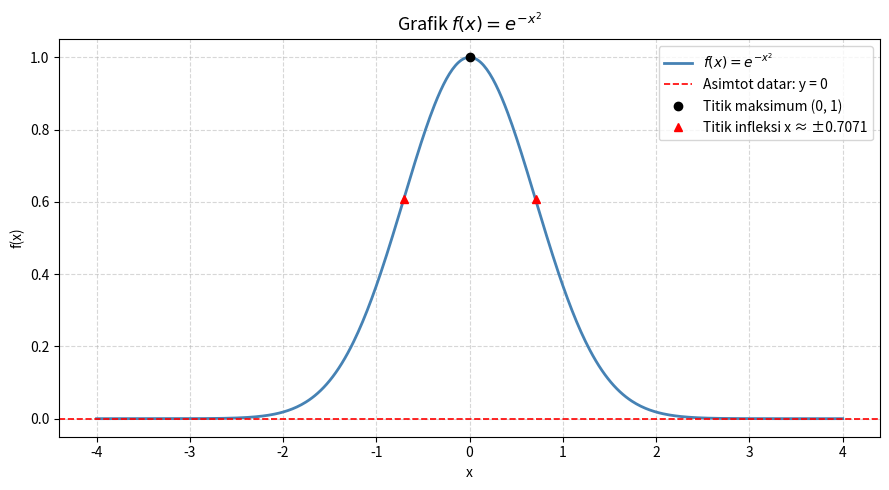

This figure's Python source:
import math
import numpy as np
import matplotlib.pyplot as plt
import matplotlib.patches as mpatches
from sympy import *
from scipy.special import digamma, polygamma
from scipy.integrate import quad


# ==========================================
# NOMOR 1
# Gambarkan f(x) = e^(-x^2)
# ==========================================

def nomor_1():
    x_sym = symbols('x')
    fx = exp(-x_sym**2)

    df  = diff(fx, x_sym)      # f'(x)
    ddf = diff(df, x_sym)      # f''(x)

    # Cari titik kritis (f'(x) = 0)
    kritis = solve(df, x_sym)

    # Cari titik infleksi (f''(x) = 0)
    infleksi = solve(ddf, x_sym)

    print("=" * 50)
    print("NOMOR 1 - f(x) = e^(-x^2)")
    print("=" * 50)
    print(f"f'(x)  = {df}")
    print(f"f''(x) = {ddf}")
    print(f"Titik kritis   : x = {kritis}")
    print(f"Titik infleksi : x = {[round(float(v), 4) for v in infleksi]}")

    # Analisis naik/turun
    print("\nAnalisis Naik/Turun:")
    print("  f'(x) = -2x * e^(-x^2)")
    print("  f'(x) > 0  <=>  x < 0  => f naik pada (-inf, 0)")
    print("  f'(x) < 0  <=>  x > 0  => f turun pada (0, +inf)")

    # Analisis cekung
    print("\nAnalisis Cekung:")
    infleksi_val = [float(v) for v in infleksi]
    infleksi_val.sort()
    print(f"  Titik infleksi di x = {[round(v, 4) for v in infleksi_val]}")
    print("  f cekung ke atas  pada (x < -1/sqrt(2)) dan (x > 1/sqrt(2))")
    print("  f cekung ke bawah pada (-1/sqrt(2) < x < 1/sqrt(2))")

    # Plot
    x_vals = np.linspace(-4, 4, 500)
    y_vals = np.exp(-x_vals**2)

    fig, ax = plt.subplots(figsize=(9, 5))

    ax.plot(x_vals, y_vals, color='steelblue', linewidth=2, label=r'$f(x)=e^{-x^2}$')

    # Asimtot datar y = 0
    ax.axhline(y=0, color='red', linestyle='--', linewidth=1.2, label='Asimtot datar: y = 0')

    # Tidak ada asimtot tegak (domain semua bilangan real)
    # Tandai titik kritis
    ax.plot(0, 1, 'ko', markersize=6, label='Titik maksimum (0, 1)')

    # Tandai titik infleksi
    for xi in infleksi_val:
        yi = float(fx.subs(x_sym, xi))
        ax.plot(xi, yi, 'r^', markersize=6)

    ax.plot([], [], 'r^', markersize=6, label=f'Titik infleksi x ≈ ±{round(abs(infleksi_val[0]), 4)}')

    ax.set_title(r'Grafik $f(x) = e^{-x^2}$', fontsize=13)
    ax.set_xlabel('x')
    ax.set_ylabel('f(x)')
    ax.legend()
    ax.grid(True, linestyle='--', alpha=0.5)
    plt.tight_layout()
    plt.show()


# ==========================================
# NOMOR 2
# Luas daerah A: y = x+4 dan y = x^2-2
# ==========================================

def nomor_2():
    x_sym = symbols('x')
    f1 = x_sym + 4
    f2 = x_sym**2 - 2

    # Cari titik potong
    intersections = solve(f1 - f2, x_sym)
    a, b = sorted([float(v) for v in intersections])

    print("=" * 50)
    print("NOMOR 2 - Luas Daerah antara y=x+4 dan y=x^2-2")
    print("=" * 50)
    print(f"Titik potong: x = {a}, x = {b}")

    # Hitung luas secara simbolik
    integrand = f1 - f2
    luas = integrate(integrand, (x_sym, a, b))
    print(f"Luas A = integral dari {a} ke {b} dari (x+4 - (x^2-2)) dx = {luas}")

    # Plot
    x_vals = np.linspace(a - 1, b + 1, 500)
    y1 = x_vals + 4
    y2 = x_vals**2 - 2

    x_fill = np.linspace(a, b, 500)
    y1_fill = x_fill + 4
    y2_fill = x_fill**2 - 2

    fig, ax = plt.subplots(figsize=(8, 6))

    ax.plot(x_vals, y1, color='steelblue', linewidth=2, label=r'$y = x + 4$')
    ax.plot(x_vals, y2, color='tomato', linewidth=2, label=r'$y = x^2 - 2$')
    ax.fill_between(x_fill, y2_fill, y1_fill, alpha=0.3, color='green', label=f'Luas A = {float(luas):.4f}')

    ax.plot([a, b], [a + 4, b + 4], 'ko', markersize=6)
    ax.annotate(f'({a:.1f}, {a+4:.1f})', xy=(a, a + 4), xytext=(a - 0.8, a + 5.5), fontsize=9)
    ax.annotate(f'({b:.1f}, {b+4:.1f})', xy=(b, b + 4), xytext=(b + 0.1, b + 5.0), fontsize=9)

    ax.set_title('Daerah antara $y=x+4$ dan $y=x^2-2$', fontsize=13)
    ax.set_xlabel('x')
    ax.set_ylabel('y')
    ax.legend()
    ax.grid(True, linestyle='--', alpha=0.5)
    plt.tight_layout()
    plt.savefig('/mnt/user-data/outputs/nomor2.png', dpi=150)
    plt.show()
    print("Plot disimpan: nomor2.png\n")


# ==========================================
# NOMOR 3
# Volume Benda Putar - Metode Cakram
# y = 3 + 2x - x^2
# ==========================================

def nomor_3():
    x_sym, y_sym = symbols('x y')
    f = 3 + 2*x_sym - x_sym**2

    # Cari batas (f(x) >= 0)
    roots = solve(f, x_sym)
    x_a, x_b = sorted([float(v) for v in roots])

    print("=" * 50)
    print("NOMOR 3 - Volume Benda Putar y = 3+2x-x^2")
    print("=" * 50)
    print(f"Kurva memotong sumbu-x di x = {x_a} dan x = {x_b}")

    # Cari batas y (f(y) untuk sumbu-y)
    # Ungkapkan x dalam y: y = 3+2x-x^2 => x = 1 ± sqrt(4-y)
    y_max = float(f.subs(x_sym, 1))  # titik puncak di x=1
    print(f"Titik puncak parabola: ({1}, {y_max})")

    # --- a) Putar terhadap sumbu-x ---
    V_a = integrate(pi * f**2, (x_sym, x_a, x_b))
    print(f"\na) Volume putar sumbu-x = {V_a} ≈ {float(V_a):.6f}")

    # --- b) Putar terhadap sumbu-y ---
    # Metode cakram arah y: x dari kanan - kiri
    # x_kanan = 1 + sqrt(4 - y), x_kiri = 1 - sqrt(4 - y)
    x_kanan = 1 + sqrt(4 - y_sym)
    x_kiri  = 1 - sqrt(4 - y_sym)
    V_b = integrate(pi * (x_kanan**2 - x_kiri**2), (y_sym, 0, y_max))
    print(f"b) Volume putar sumbu-y = {V_b} ≈ {float(V_b):.6f}")

    # --- c) Putar terhadap garis y = -1 ---
    V_c = integrate(pi * ((f + 1)**2 - (0 + 1)**2), (x_sym, x_a, x_b))
    print(f"c) Volume putar y = -1  = {V_c} ≈ {float(V_c):.6f}")

    # --- d) Putar terhadap garis x = 4 ---
    # Metode cakram: R(y) = 4 - x_kiri, r(y) = 4 - x_kanan
    R_y = 4 - x_kiri
    r_y = 4 - x_kanan
    V_d = integrate(pi * (R_y**2 - r_y**2), (y_sym, 0, y_max))
    print(f"d) Volume putar x = 4   = {V_d} ≈ {float(V_d):.6f}")

    # --- Ilustrasi 4 subplot ---
    x_vals = np.linspace(x_a, x_b, 300)
    y_vals = 3 + 2*x_vals - x_vals**2

    fig, axes = plt.subplots(2, 2, figsize=(13, 10))
    titles = [
        'a) Putar terhadap Sumbu-x',
        'b) Putar terhadap Sumbu-y',
        'c) Putar terhadap y = -1',
        'd) Putar terhadap x = 4',
    ]
    hlines = [0, None, -1, None]
    vlines = [None, 0, None, 4]

    for idx, ax in enumerate(axes.flatten()):
        ax.plot(x_vals, y_vals, color='steelblue', linewidth=2, label=r'$y=3+2x-x^2$')
        ax.fill_between(x_vals, 0, y_vals, alpha=0.2, color='steelblue')
        ax.axhline(0, color='black', linewidth=0.8)
        ax.axvline(0, color='black', linewidth=0.8)

        if hlines[idx] is not None:
            ax.axhline(hlines[idx], color='red', linestyle='--', linewidth=1.5,
                       label=f'y = {hlines[idx]}')
        if vlines[idx] is not None:
            ax.axvline(vlines[idx], color='red', linestyle='--', linewidth=1.5,
                       label=f'x = {vlines[idx]}')

        ax.set_title(titles[idx], fontsize=11)
        ax.set_xlabel('x')
        ax.set_ylabel('y')
        ax.legend(fontsize=8)
        ax.grid(True, linestyle='--', alpha=0.4)

    plt.suptitle('Ilustrasi Volume Benda Putar - Metode Cakram', fontsize=13, y=1.01)
    plt.tight_layout()
    plt.savefig('/mnt/user-data/outputs/nomor3.png', dpi=150)
    plt.show()
    print("Plot disimpan: nomor3.png\n")


# ==========================================
# NOMOR 4
# Ilustrasi Newton-Raphson mencari optimum
# Kasus konvergen dan tidak konvergen
# ==========================================

def nomor_4():
    print("=" * 50)
    print("NOMOR 4 - Ilustrasi Newton-Raphson Optimum")
    print("=" * 50)

    x_sym = symbols('x')

    def iterasi_nr(fx_expr, x0, max_iter=20):
        df  = diff(fx_expr, x_sym)
        ddf = diff(df, x_sym)

        history = [float(x0)]
        x_n = x0

        for i in range(max_iter):
            df_val  = float(df.subs(x_sym, x_n))
            ddf_val = float(ddf.subs(x_sym, x_n))

            if abs(ddf_val) < 1e-12:
                print(f"  f''(x) ≈ 0, iterasi berhenti di i={i}")
                break

            x_np1 = x_n - df_val / ddf_val
            history.append(float(x_np1))

            if abs(x_np1 - x_n) < 1e-6:
                print(f"  Konvergen di x = {float(x_np1):.6f} setelah {i+1} iterasi")
                break

            x_n = x_np1
        else:
            print(f"  Tidak konvergen setelah {max_iter} iterasi")

        return history

    # Kasus 1: Konvergen - f(x) = x^4 - 4x^2, x0 = 2.5
    fx_konvergen = x_sym**4 - 4*x_sym**2
    x0_konvergen = Float(2.5)
    print("\nKasus Konvergen: f(x) = x^4 - 4x^2, x0 = 2.5")
    hist_conv = iterasi_nr(fx_konvergen, x0_konvergen)

    # Kasus 2: Tidak Konvergen - f(x) = x^3 - 3x, x0 = 0.5 (dekat sadel)
    fx_diverge = x_sym**3 - 3*x_sym
    x0_diverge = Float(0.5)
    print("\nKasus Tidak Konvergen: f(x) = x^3 - 3x, x0 = 0.5")
    hist_div = iterasi_nr(fx_diverge, x0_diverge, max_iter=15)

    fig, axes = plt.subplots(1, 2, figsize=(14, 6))

    # --- Plot kasus konvergen ---
    ax = axes[0]
    x_range = np.linspace(-3, 3, 500)
    y_range = x_range**4 - 4*x_range**2
    ax.plot(x_range, y_range, color='steelblue', linewidth=2, label=r'$f(x)=x^4-4x^2$')

    df_conv = diff(fx_konvergen, x_sym)
    for i, xi in enumerate(hist_conv[:-1]):
        yi     = float(fx_konvergen.subs(x_sym, xi))
        dfi    = float(df_conv.subs(x_sym, xi))
        x_next = hist_conv[i + 1]

        ax.plot(xi, yi, 'ro', markersize=6)
        ax.annotate(f'$x_{i}$', xy=(xi, yi), xytext=(xi + 0.1, yi + 0.5), fontsize=8, color='red')
        ax.axvline(xi, color='gray', linestyle=':', linewidth=0.8, alpha=0.6)

    ax.plot(hist_conv[-1], float(fx_konvergen.subs(x_sym, hist_conv[-1])), 'g*',
            markersize=12, label=f'Konvergen x* ≈ {hist_conv[-1]:.4f}')
    ax.set_title('Newton-Raphson: KONVERGEN\n$f(x)=x^4-4x^2$, $x_0=2.5$', fontsize=11)
    ax.set_xlabel('x')
    ax.set_ylabel('f(x)')
    ax.legend()
    ax.grid(True, linestyle='--', alpha=0.4)

    # --- Plot kasus tidak konvergen ---
    ax = axes[1]
    x_range2 = np.linspace(-3, 3, 500)
    y_range2 = x_range2**3 - 3*x_range2
    ax.plot(x_range2, y_range2, color='tomato', linewidth=2, label=r'$f(x)=x^3-3x$')

    df_div = diff(fx_diverge, x_sym)
    colors_div = plt.cm.plasma(np.linspace(0.1, 0.9, len(hist_div)))
    for i, xi in enumerate(hist_div):
        try:
            yi = float(fx_diverge.subs(x_sym, xi))
            ax.plot(xi, yi, 'o', color=colors_div[i], markersize=6)
            ax.annotate(f'$x_{i}$', xy=(xi, yi), xytext=(xi + 0.1, yi + 0.3), fontsize=8)
        except Exception:
            break

    ax.set_title('Newton-Raphson: TIDAK KONVERGEN\n$f(x)=x^3-3x$, $x_0=0.5$', fontsize=11)
    ax.set_xlabel('x')
    ax.set_ylabel('f(x)')
    ax.legend()
    ax.grid(True, linestyle='--', alpha=0.4)

    plt.suptitle('Ilustrasi Metode Newton-Raphson untuk Nilai Optimum', fontsize=13)
    plt.tight_layout()
    plt.savefig('/mnt/user-data/outputs/nomor4.png', dpi=150)
    plt.show()
    print("Plot disimpan: nomor4.png\n")


# ==========================================
# NOMOR 5
# Nilai minimum, maksimum, dan titik sadel
# f(x,y) = xy - x^3 - y^3
# ==========================================

def nomor_5():
    x_sym, y_sym = symbols('x y')
    f = x_sym * y_sym - x_sym**3 - y_sym**3

    fx  = diff(f, x_sym)    # df/dx
    fy  = diff(f, y_sym)    # df/dy
    fxx = diff(fx, x_sym)
    fyy = diff(fy, y_sym)
    fxy = diff(fx, y_sym)

    # Cari titik kritis
    kritis = solve([fx, fy], [x_sym, y_sym])

    print("=" * 50)
    print("NOMOR 5 - f(x,y) = xy - x^3 - y^3")
    print("=" * 50)
    print(f"fx  = {fx}")
    print(f"fy  = {fy}")
    print(f"fxx = {fxx}")
    print(f"fyy = {fyy}")
    print(f"fxy = {fxy}")
    print(f"Titik kritis: {kritis}")

    # Filter hanya titik kritis real
    kritis_real = [(xp, yp) for xp, yp in kritis if im(xp) == 0 and im(yp) == 0]

    for pt in kritis_real:
        xp, yp = pt
        D = (fxx * fyy - fxy**2).subs([(x_sym, xp), (y_sym, yp)])
        fxx_val = fxx.subs([(x_sym, xp), (y_sym, yp)])
        fp_val  = f.subs([(x_sym, xp), (y_sym, yp)])

        D_val       = float(D.evalf())
        fxx_num     = float(fxx_val.evalf())

        print(f"\nTitik ({float(xp.evalf()):.4f}, {float(yp.evalf()):.4f}):")
        print(f"  D = {D_val:.4f}")
        print(f"  fxx = {fxx_num:.4f}")
        print(f"  f = {float(fp_val.evalf()):.6f}")

        if D_val > 0 and fxx_num < 0:
            print("  => MAKSIMUM RELATIF")
        elif D_val > 0 and fxx_num > 0:
            print("  => MINIMUM RELATIF")
        elif D_val < 0:
            print("  => TITIK SADEL")
        else:
            print("  => Tidak dapat ditentukan (D = 0)")

    # Plot 3D
    x_vals = np.linspace(-1.5, 1.5, 200)
    y_vals = np.linspace(-1.5, 1.5, 200)
    X, Y = np.meshgrid(x_vals, y_vals)
    Z = X * Y - X**3 - Y**3

    fig = plt.figure(figsize=(10, 7))
    ax = fig.add_subplot(111, projection='3d')
    surf = ax.plot_surface(X, Y, Z, cmap='coolwarm', alpha=0.8, edgecolor='none')

    # Tandai titik kritis
    for pt in kritis_real:
        xp, yp = float(pt[0].evalf()), float(pt[1].evalf())
        zp = xp * yp - xp**3 - yp**3
        ax.scatter(xp, yp, zp, color='black', s=60, zorder=5)
        ax.text(xp, yp, zp + 0.1, f'({xp:.2f},{yp:.2f})', fontsize=8)

    fig.colorbar(surf, shrink=0.5, aspect=8)
    ax.set_title(r'$f(x,y) = xy - x^3 - y^3$', fontsize=13)
    ax.set_xlabel('x')
    ax.set_ylabel('y')
    ax.set_zlabel('f(x,y)')
    plt.tight_layout()
    plt.savefig('/mnt/user-data/outputs/nomor5.png', dpi=150)
    plt.show()
    print("Plot disimpan: nomor5.png\n")


# ==========================================
# NOMOR 7 - Distribusi Log-Logistik
# ==========================================

def survival_loglogistik(t, alpha, beta):
    return 1 / (1 + (t / alpha)**beta)

def densitas_loglogistik(t, alpha, beta):
    num = (beta / alpha) * (t / alpha)**(beta - 1)
    den = (1 + (t / alpha)**beta)**2
    return num / den

def hazard_loglogistik(t, alpha, beta):
    ft = densitas_loglogistik(t, alpha, beta)
    St = survival_loglogistik(t, alpha, beta)
    return ft / St if St > 0 else 0

def hazard_kumulatif_loglogistik(t, alpha, beta):
    St = survival_loglogistik(t, alpha, beta)
    return -math.log(St) if St > 0 else float('inf')


def nomor_7a(alpha, beta_list, t_vals):
    print("=" * 50)
    print("NOMOR 7a - Tabel Distribusi Log-Logistik")
    print(f"alpha = {alpha}, beta variasi = {beta_list}")
    print("=" * 50)

    # Tulis fungsi survival dan hazard secara simbolik
    t_sym, a_sym, b_sym = symbols('t alpha beta', positive=True)
    F_sym = 1 / (1 + (t_sym / a_sym)**(-b_sym))
    S_sym = 1 - F_sym
    f_sym = diff(F_sym, t_sym)
    h_sym = simplify(f_sym / S_sym)
    H_sym = integrate(h_sym, t_sym)

    print(f"\nS(t) = {simplify(S_sym)}")
    print(f"h(t) = {h_sym}")

    def cetak_tabel(beta):
        print(f"\n--- Tabel untuk beta = {beta} ---")
        header = f"{'t':>6} {'f(t)':>12} {'S(t)':>12} {'h(t)':>12} {'H(t)':>12}"
        print(header)
        print("-" * len(header))

        for t in t_vals:
            ft = densitas_loglogistik(t, alpha, beta)
            St = survival_loglogistik(t, alpha, beta)
            ht = hazard_loglogistik(t, alpha, beta)
            Ht = hazard_kumulatif_loglogistik(t, alpha, beta)
            print(f"{t:>6.2f} {ft:>12.6f} {St:>12.6f} {ht:>12.6f} {Ht:>12.6f}")

    for beta in beta_list:
        cetak_tabel(beta)


def nomor_7b(alpha, beta_list, t_vals):
    print("\n" + "=" * 50)
    print("NOMOR 7b - Grafik Distribusi Log-Logistik")
    print("=" * 50)

    colors = ['steelblue', 'tomato', 'seagreen']
    t_plot = np.linspace(0.01, max(t_vals), 500)

    judul_grafik = ['Fungsi Densitas f(t)', 'Fungsi Survival S(t)',
                    'Fungsi Hazard h(t)', 'Hazard Kumulatif H(t)']
    label_y = ['f(t)', 'S(t)', 'h(t)', 'H(t)']

    fungsi = [
        densitas_loglogistik,
        survival_loglogistik,
        hazard_loglogistik,
        hazard_kumulatif_loglogistik,
    ]

    for idx, (fn, judul, yl) in enumerate(zip(fungsi, judul_grafik, label_y)):
        fig, ax = plt.subplots(figsize=(8, 5))

        for beta, warna in zip(beta_list, colors):
            y_plot = [fn(t, alpha, beta) for t in t_plot]
            ax.plot(t_plot, y_plot, color=warna, linewidth=2, label=f'β = {beta}')

        ax.set_title(f'{judul} - Distribusi Log-Logistik (α={alpha})', fontsize=12)
        ax.set_xlabel('t')
        ax.set_ylabel(yl)
        ax.legend()
        ax.grid(True, linestyle='--', alpha=0.5)
        plt.tight_layout()

        fname = f'/mnt/user-data/outputs/nomor7_{["densitas","survival","hazard","hazardkum"][idx]}.png'
        plt.savefig(fname, dpi=150)
        plt.show()
        print(f"Plot disimpan: {fname}")


# ==========================================
# MAIN - Jalankan semua nomor
# ==========================================

if __name__ == "__main__":
    nomor_1()
    # nomor_2()
    # nomor_3()
    # nomor_4()
    # nomor_5()

    # Nomor 7
    # alpha     = 1
    # beta_list = [0.5, 1.0, 2.0]
    # t_vals    = [0.25, 0.5, 1.0, 1.5, 2.0, 3.0, 4.0, 5.0]

    # nomor_7a(alpha, beta_list, t_vals)
    # nomor_7b(alpha, beta_list, t_vals)
